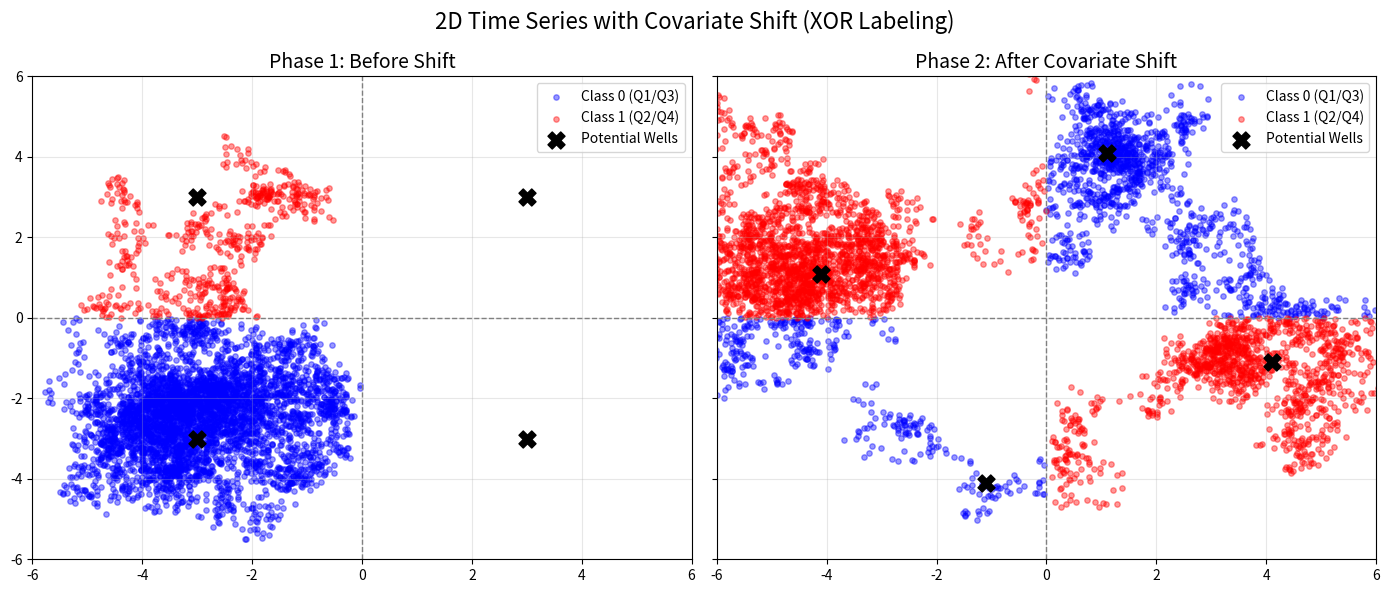

The script that saved this image:
import numpy as np
import matplotlib.pyplot as plt
import pandas as pd

def generate_potential_drift_data(
    n_steps: int = 200000,
    dt: float = 0.1,
    noise_strength: float = 0.8,
    well_depth: float = 0.5,
    well_width: float = 2.5,
    shift_step: int = 100000,
    ido_x = 3.0,
    ido_y = 3.0,
    theta = 30
):
    """
    ポテンシャル井戸の移動による共変量シフトを含む2次元時系列データを生成
    
    Returns:
        x: 座標 (n_steps, 2)
        labels: XORラベル (n_steps,)
        phases: フェーズ識別子 (n_steps,) 0=Before Shift, 1=After Shift
        wells_phase1: シフト前の井戸座標
        wells_phase2: シフト後の井戸座標
    """
    
    # 状態の初期化
    x = np.zeros((n_steps, 2))
    labels = np.zeros(n_steps, dtype=int)
    phases = np.zeros(n_steps, dtype=int)
    
    # 初期位置（ランダム）
    x[0] = np.random.uniform(-1, 1, 1)

    # --- ポテンシャル井戸の設定 ---
    # フェーズ1: 標準的なXOR配置（各象限の中心）
    wells_phase1 = np.array([
        [ido_x, ido_y],   # Q1 (+, +)
        [-ido_x, ido_y],  # Q2 (-, +)
        [-ido_x, -ido_y], # Q3 (-, -)
        [ido_x, -ido_y]   # Q4 (+, -)
    ])
    
    # 回転角の準備
    theta_rad = np.radians(theta)
    c, s = np.cos(theta_rad), np.sin(theta_rad)

    # 回転行列 R
    # [[cos, -sin],
    #  [sin,  cos]]
    R = np.array([
        [c, -s],
        [s,  c]
    ])

    # フェーズ1の座標群 (N, 2) に対して回転を適用
    # 行列積: (N, 2) dot (2, 2).T -> (N, 2)
    wells_phase2 = np.dot(wells_phase1, R.T)
    
    current_wells = wells_phase1
    
    # ポテンシャルの勾配計算関数 (Overdamped Langevin用)
    def get_gradient(pos, wells):
        grad = np.zeros(2)
        for w in wells:
            diff = pos - w
            dist_sq = np.sum(diff**2)
            # Gaussian Potential: U(x) = - A * exp(-|x-mu|^2 / 2sigma^2)
            # Force = - grad U
            coeff = (well_depth / (well_width**2)) * np.exp(-dist_sq / (2 * well_width**2))
            grad += coeff * diff 
        return grad

    # --- 時間発展ループ ---
    for t in range(n_steps - 1):
        # シフトの判定
        if t < shift_step:
            current_wells = wells_phase1
            phases[t] = 0
        else:
            current_wells = wells_phase2
            phases[t] = 1
            
        # 運動方程式: dx = -grad(U)dt + noise
        force = -get_gradient(x[t], current_wells)
        noise = np.random.normal(0, np.sqrt(dt), 2) * noise_strength
        x[t+1] = x[t] + force * dt + noise
        
        # ラベリング (XOR: Q1/Q3=0, Q2/Q4=1)
        if x[t+1][0] * x[t+1][1] > 0:
            labels[t+1] = 0 
        else:
            labels[t+1] = 1 
            
    # 最終ステップの処理
    phases[-1] = 1 if (n_steps - 1) >= shift_step else 0
    if x[-1][0] * x[-1][1] > 0: labels[-1] = 0
    else: labels[-1] = 1

    return x, labels, phases, wells_phase1, wells_phase2

def test_train_continuous_nonclass(F_init, C_init, X_data,
                          Nneuron, Nx, Nclasses, dt, leak, Thresh, 
                          alpha, beta, mu, retrain, Gain=200,
                          epsr=0.05, epsf=0.005, init_states=None):
    
    TotalTime = X_data.shape[0]
    print(f"Phase : Continuous Training/Testing (Total Steps: {TotalTime})")
    
    F = F_init.copy()
    C = C_init.copy()
    
    if init_states is None:
        V = np.zeros(Nneuron)
        rO = np.zeros(Nneuron)
        x = np.zeros(Nx)
    else:
        V = init_states['V'].copy()
        rO = init_states['rO'].copy()
        x = init_states['x'].copy()

    Id = np.eye(Nneuron)
    O = 0
    k = 0
    rO_prev_step = np.zeros(Nneuron) # 前ステップのrO保持用(必要なら)

    spike_times = []
    spike_neurons = []
    membrane_var_history = []
    weight_error_history = []   # ★ 追加: 重み誤差
    decoding_error_history = [] # ★ 追加: 復号化誤差
    
    # 評価設定
    eval_interval = 10000       # 10000ステップごとに評価
    test_chunk_size = 2000      # 評価に使うデータ長
    
    for t in range(TotalTime):
        if t % 1000 == 0:
            print(f'\r  Step: {t}/{TotalTime}', end='')
            
        # # ---------------------------------------------------------
        # # 1. 復号化誤差の計算 (Decoding Error)
        # # ---------------------------------------------------------
        # if t % eval_interval == 0:
        #     # データセットの「次」の区間を使ってテストする (未来予測的な評価)
        #     # データの残りが十分にある場合のみ実行
        #     if t + test_chunk_size < TotalTime:
        #         # 実際のデータセットからテストデータを切り出す
        #         test_sequence = X_data[t : t + test_chunk_size]

        #         current_state_snapshot = {
        #             'V': V,
        #             'rO': rO,
        #             'x': x
        #         }
                
        #         d_err = compute_snapshot_decoding_error(
        #             F, C, test_sequence, dt, leak, Thresh, Gain,
        #             initial_state=current_state_snapshot
        #         )
        #         decoding_error_history.append(d_err)
        #         # print(f" [Eval t={t}] DecErr: {d_err:.4f}") # デバッグ用
        #     else:
        #         # データ末尾付近では計算しない、または最後の値をコピー
        #         if len(decoding_error_history) > 0:
        #             decoding_error_history.append(decoding_error_history[-1])

        # # ---------------------------------------------------------
        # # 2. 最適重みとの距離 (Distance to Optimal Weights)
        # # ---------------------------------------------------------
        # if t % 100 == 0: # 頻繁に計算しても軽い
        #     C_opt = -F.T @ F
        #     C_norm = np.sum(C**2)
        #     if C_norm > 1e-12:
        #         # 最適なスケールを合わせる (MATLAB準拠)
        #         optscale = np.trace(C.T @ C_opt) / np.sum(C_opt**2)
        #         w_err = np.sum((C - optscale * C_opt)**2) / C_norm
        #     else:
        #         w_err = 0.0
        #     weight_error_history.append(w_err)

        # --- 以下、通常の学習ループ ---
        raw_input = X_data[t]
        img = raw_input * Gain
        
        noise = 0.01 * np.random.randn(Nneuron)
        recurrent_input = 0
        if O == 1:
            recurrent_input = C[:, k]

        V = (1 - leak * dt) * V + dt * (F.T @ img) + recurrent_input + noise
        x = (1 - leak * dt) * x + dt * img 
        
        # スパイク判定
        thresh_noise = 0.01 * np.random.randn(Nneuron)
        potentials = V - Thresh - thresh_noise
        k_curr = np.argmax(potentials)

        if potentials[k_curr] >= 0:
            O = 1
            k = k_curr
            spike_times.append(t * dt)
            spike_neurons.append(k)
            
            if retrain:
                if t < 100:
                    print(f" Step {t}: epsf={epsf:.6f}, epsr={epsr:.6f}")

                F[:, k] += epsf * (alpha * x - F[:, k])
                C[:, k] -= epsr * (beta * (V + mu * rO) + C[:, k] + mu * Id[:, k])

            rO[k] += 1.0

        else:
            O = 0

        rO = (1 - leak * dt) * rO

        membrane_var_history.append(np.var(V))
    
    final_states = {'V': V, 'rO': rO, 'x': x}

    # 戻り値を増やす
    return spike_times, spike_neurons, F, C, membrane_var_history, weight_error_history, decoding_error_history, final_states

def init_weights(Nx, Nneuron, Nclasses):
    F = 0.5 * np.random.randn(Nx, Nneuron)
    F = F / (np.sqrt(np.sum(F**2, axis=0)) + 1e-8)
    C = -0.2 * np.random.rand(Nneuron, Nneuron) - 0.5 * np.eye(Nneuron)
    W_out = np.zeros((Nclasses, Nneuron))
    b_out = np.zeros(Nclasses)
    return F, C, W_out, b_out

# --- データ生成の実行 ---
X, y, p, w1, w2 = generate_potential_drift_data(
    n_steps = 10000,
    dt = 0.1,
    noise_strength = 0.5,
    well_depth = 0.6,
    well_width = 2.0,
    shift_step = 5000,
    ido_x = 3.0,
    ido_y = 3.0,
    theta = 30 
)

# --- 可視化 ---
fig, axes = plt.subplots(1, 2, figsize=(14, 6), sharex=True, sharey=True)

# 色の設定: クラスごとに色分け
colors = {0: 'blue', 1: 'red'}
class_names = {0: 'Class 0 (Q1/Q3)', 1: 'Class 1 (Q2/Q4)'}

# プロット用ヘルパー関数
def plot_phase_data(ax, X_phase, y_phase, wells, title):
    # クラスごとに散布図を描画
    for lbl in [0, 1]:
        mask = y_phase == lbl
        ax.scatter(X_phase[mask, 0], X_phase[mask, 1], 
                   c=colors[lbl], alpha=0.4, label=class_names[lbl], s=15)
    
    # 井戸の中心を表示
    ax.scatter(wells[:, 0], wells[:, 1], c='black', marker='X', s=150, label='Potential Wells', zorder=5)
    
    # 軸と装飾
    ax.set_title(title, fontsize=14)
    ax.axhline(0, color='gray', linestyle='--', linewidth=1)
    ax.axvline(0, color='gray', linestyle='--', linewidth=1)
    ax.set_xlim(-6, 6)
    ax.set_ylim(-6, 6)
    ax.grid(True, alpha=0.3)
    ax.legend(loc='upper right')

# Phase 1 (Shift前) のプロット
mask_p1 = p == 0
plot_phase_data(axes[0], X[mask_p1], y[mask_p1], w1, "Phase 1: Before Shift")

# Phase 2 (Shift後) のプロット
mask_p2 = p == 1
plot_phase_data(axes[1], X[mask_p2], y[mask_p2], w2, "Phase 2: After Covariate Shift")

plt.suptitle("2D Time Series with Covariate Shift (XOR Labeling)", fontsize=16)
plt.tight_layout()
plt.savefig("apotential.png")


df = pd.DataFrame(X, columns=['x1', 'x2'])
df['label'] = y
df['phase'] = p
df.to_csv('xor_shift_data.csv', index=False)